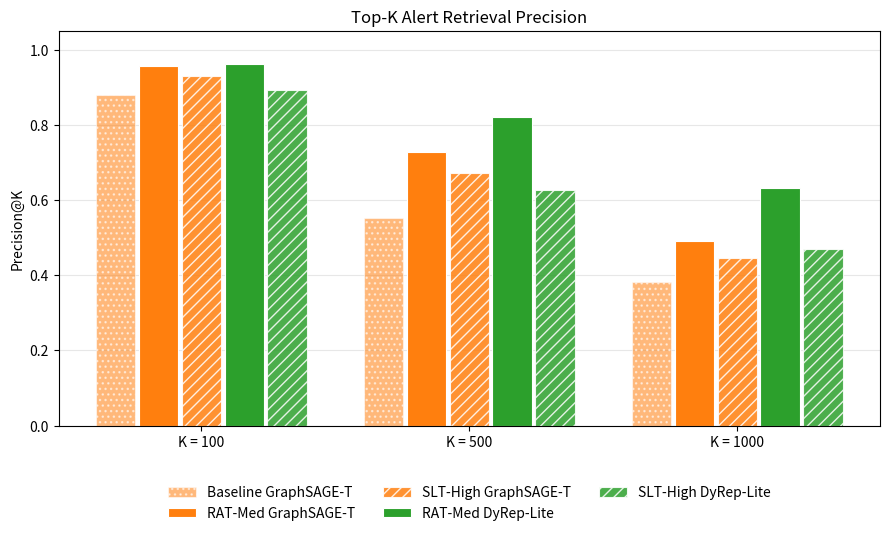

Reproduce this figure in Python. (Note: this script raises an exception after producing the figure.)
"""
plot_topk_bars.py

Grouped bar chart version of Top-K alert retrieval precision: one group per
K (100 / 500 / 1000), with one bar per Model x Setting combination inside
each group. Unlike a curve, this never implies a continuous function between
K values -- it's a precise, discrete readout, which is the more conservative
choice if you don't want the "is the line between points real data" question
to come up at all.

Default series (edit SERIES below to add/remove any model-setting
combination):
    Baseline  GraphSAGE-T
    RAT-Med   GraphSAGE-T
    SLT-High  GraphSAGE-T
    RAT-Med   DyRep-Lite
    SLT-High  DyRep-Lite

Data source: hand-verified values transcribed from the paper's own tables:
  - Baseline        : paper/sections/results_baseline.tex (Table "tab:baseline")
  - RAT-Medium      : paper/sections/results_rat.tex       (Table "tab:rat_results")
  - SLT-High        : Results and Discussion draft, Table "tab:slt_results"
                       (SLT table has NOT yet been independently re-verified
                       against metrics.json -- do that before final submission).
"""

import numpy as np
import matplotlib.pyplot as plt

# ---------------------------------------------------------------------------
# DATA -- edit this list to add/remove series.
# ---------------------------------------------------------------------------

K_VALUES = [100, 500, 1000]

COLORS = {
    "GraphSAGE-T": "#ff7f0e",
    "DyRep-Lite":  "#2ca02c",
}

HATCHES = {
    "Baseline": "...",
    "RAT-Med":  None,
    "SLT-High": "///",
}

ALPHAS = {
    "Baseline": 0.55,
    "RAT-Med":  1.0,
    "SLT-High": 0.85,
}

# (setting, model, [P@100, P@500, P@1000])
SERIES = [
    ("Baseline", "GraphSAGE-T", [0.880,  0.551,  0.382]),
    ("RAT-Med",  "GraphSAGE-T", [0.9575, 0.7270, 0.4898]),
    ("SLT-High", "GraphSAGE-T", [0.9300, 0.6708, 0.4464]),
    ("RAT-Med",  "DyRep-Lite",  [0.9625, 0.8210, 0.6330]),
    ("SLT-High", "DyRep-Lite",  [0.8920, 0.6260, 0.4692]),
]

OUTPUT_PNG = "../../paper/figures/topk_retrieval_bars.png"
OUTPUT_PDF = "../../paper/figures/topk_retrieval_bars.pdf"

# ---------------------------------------------------------------------------
# PLOT
# ---------------------------------------------------------------------------

def main():
    fig, ax = plt.subplots(figsize=(9, 5.5))

    n_series = len(SERIES)
    n_groups = len(K_VALUES)
    group_width = 0.8
    bar_width = group_width / n_series
    group_centers = np.arange(n_groups)

    for i, (setting, model, values) in enumerate(SERIES):
        offset = (i - (n_series - 1) / 2) * bar_width
        positions = group_centers + offset
        ax.bar(
            positions, values, width=bar_width * 0.92,
            color=COLORS[model], alpha=ALPHAS[setting], hatch=HATCHES[setting],
            edgecolor="white", linewidth=0.8,
            label=f"{setting} {model}",
        )

    ax.set_xticks(group_centers)
    ax.set_xticklabels([f"K = {k}" for k in K_VALUES])
    ax.set_ylabel("Precision@K")
    ax.set_title("Top-K Alert Retrieval Precision")
    ax.grid(axis="y", alpha=0.3)
    ax.set_axisbelow(True)
    ax.set_ylim(0, 1.05)

    ax.legend(loc="upper center", bbox_to_anchor=(0.5, -0.12), ncol=3, frameon=False)

    fig.tight_layout()
    fig.savefig(OUTPUT_PNG, dpi=300, bbox_inches="tight")
    fig.savefig(OUTPUT_PDF, bbox_inches="tight")
    print(f"Saved {OUTPUT_PNG}")
    print(f"Saved {OUTPUT_PDF}")


if __name__ == "__main__":
    main()
